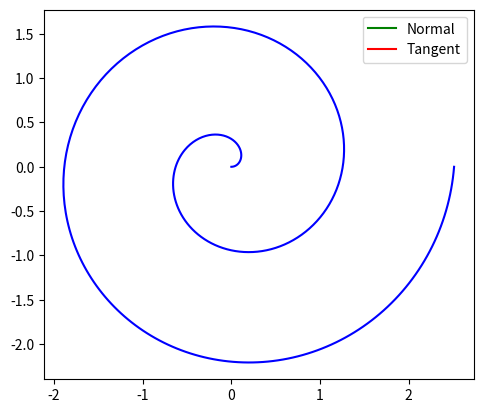

Reproduce this figure in Python.
import numpy as np
import matplotlib.pyplot as plt
import matplotlib.animation as animation

# Function to generate the spiral
def generate_spiral(a, b, num_points):
    theta = np.linspace(0, 4 * np.pi, num_points)
    r = a + b * theta
    x = r * np.cos(theta)
    y = r * np.sin(theta)
    return x, y, theta

# Function to calculate the tangent and normal at a point on the spiral
def calculate_tangent_normal(x, y, theta, i):
    dx_dt = np.gradient(x, theta)
    dy_dt = np.gradient(y, theta)
    
    tangent = np.array([dx_dt[i], dy_dt[i]])
    tangent /= np.linalg.norm(tangent)
    
    # Rotate the tangent vector by 90 degrees clockwise to get the normal vector
    normal = np.array([tangent[1], -tangent[0]])

    return tangent, normal

# Parameters for the spiral
a = 0
b = 0.2
num_points = 500

# Generate spiral data
x, y, theta = generate_spiral(a, b, num_points)

# Set up the plot
fig, ax = plt.subplots()
ax.set_aspect('equal')
spiral_line, = ax.plot(x, y, 'b')
tangent_line, = ax.plot([], [], 'g', label='Normal')  # Swapped colors and labels
normal_line, = ax.plot([], [], 'r', label='Tangent')  # Swapped colors and labels
point, = ax.plot([], [], 'ko')

# Initialize animation
def init():
    tangent_line.set_data([], [])
    normal_line.set_data([], [])
    point.set_data([], [])
    return tangent_line, normal_line, point

# Animation function
def animate(i):
    if i >= num_points:
        return normal_line, tangent_line, point

    tangent, normal = calculate_tangent_normal(x, y, theta, i)
    point.set_data([x[i]], [y[i]])

    # Multiply the tangent and normal vectors by a large number
    tangent *= 1e6
    normal *= 1e6

    tangent_start = [x[i] - tangent[0], y[i] - tangent[1]]  # Subtract the tangent vector from the point
    tangent_end = [x[i] + tangent[0], y[i] + tangent[1]]  # Add the tangent vector to the point
    tangent_line.set_data([tangent_start[0], tangent_end[0]], [tangent_start[1], tangent_end[1]])

    normal_start = [x[i] - normal[0], y[i] - normal[1]]  # Subtract the normal vector from the point
    normal_end = [x[i] + normal[0], y[i] + normal[1]]  # Add the normal vector to the point
    normal_line.set_data([normal_start[0], normal_end[0]], [normal_start[1], normal_end[1]])

    return normal_line, tangent_line, point

# Create animation
ani = animation.FuncAnimation(fig, animate, init_func=init, frames=num_points, interval=50, blit=True)

# Show plot with animation
plt.legend()
plt.show()
